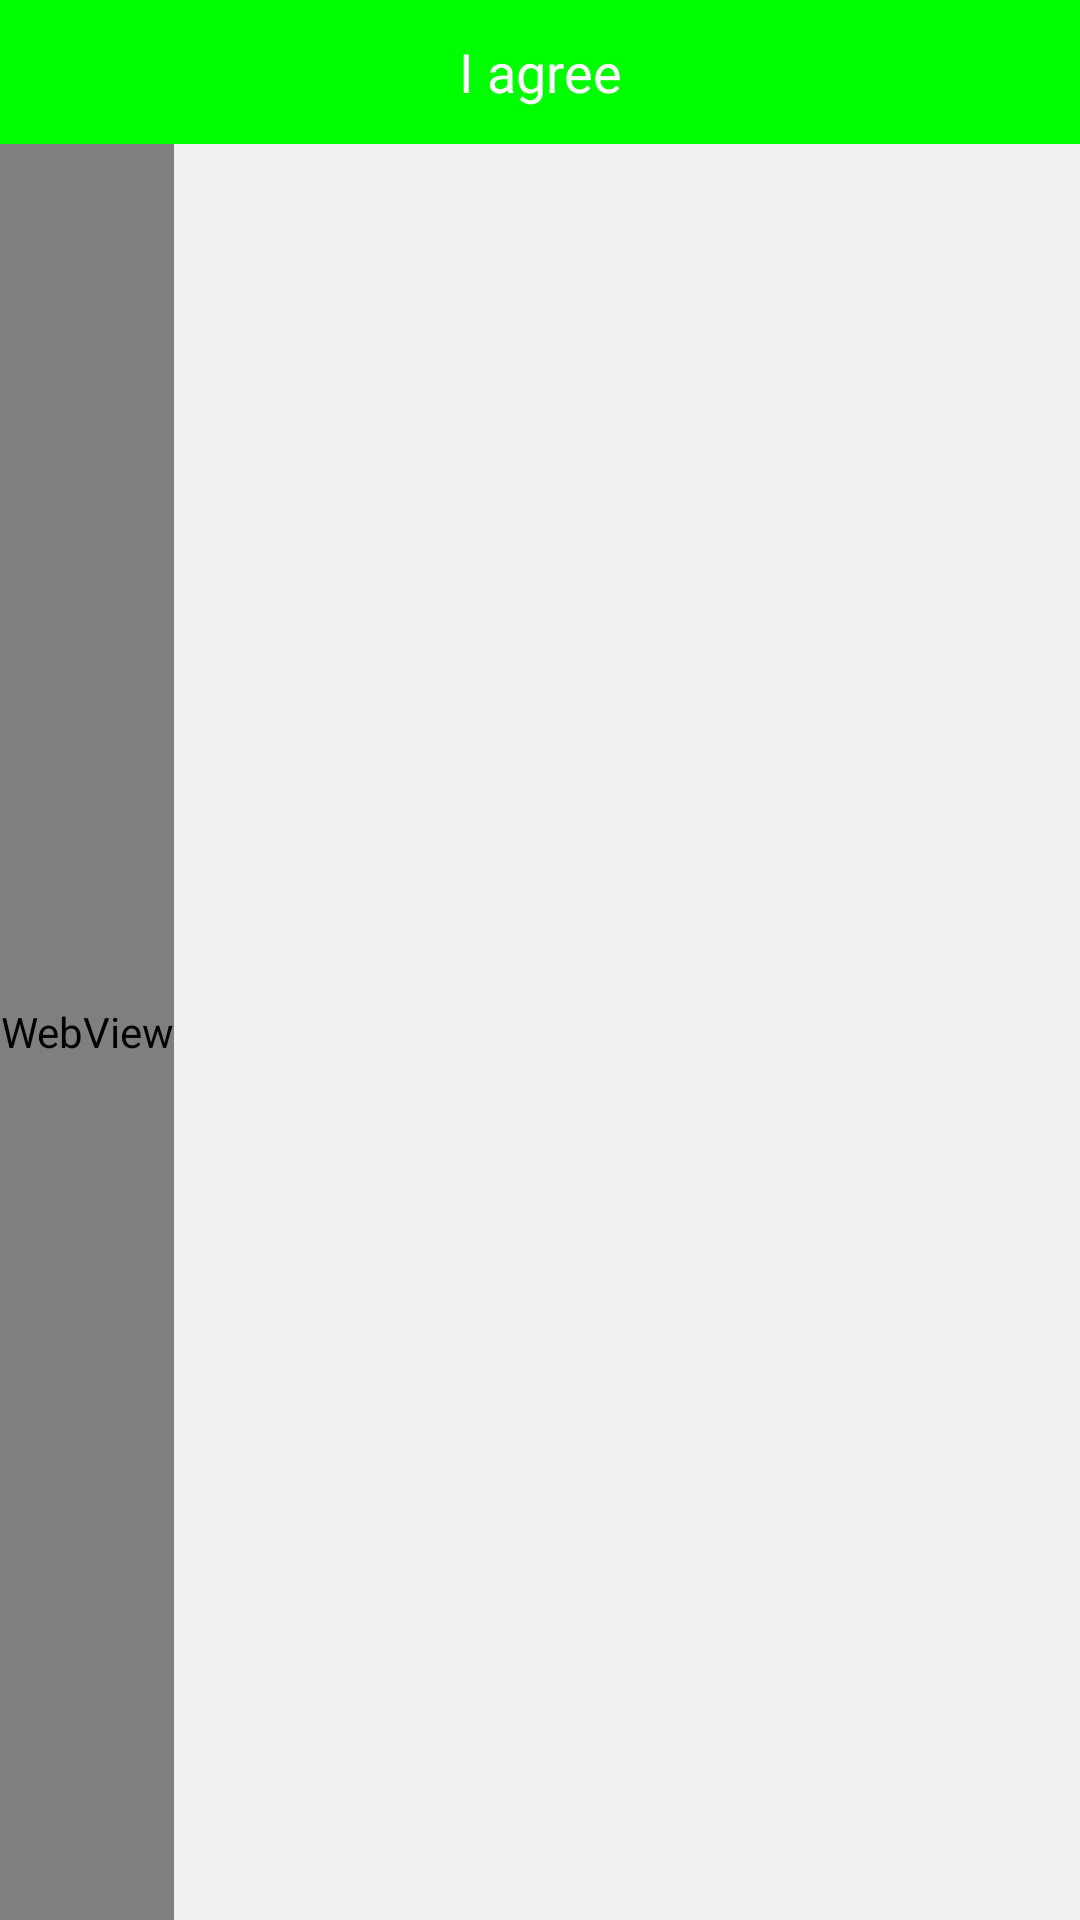

Android layout source for this screen:
<!-- AndroidManifest.xml: application theme AppTheme -->
<!-- res/layout/dialog_license.xml -->
<?xml version="1.0" encoding="utf-8"?>
<LinearLayout xmlns:android="http://schemas.android.com/apk/res/android"
    android:layout_width="fill_parent"
    android:layout_height="fill_parent"
    android:fadingEdge="horizontal|vertical"
    android:background="#F0F0F0"
    android:orientation="vertical">

    <Button
        android:id="@+id/buttonOK"
        android:textColor="#ffffff"
        android:background="#00ff00"
        android:layout_width="fill_parent"
        android:layout_height="wrap_content"
        android:layout_margin="0dp"
        android:text="@string/agree" />
    <WebView
        android:id="@+id/webpage_license"
        android:layout_width="wrap_content"
        android:layout_height="fill_parent" />


</LinearLayout>
<!-- resources referenced by this layout -->
<resources>
  <string name="agree">I agree</string>
  <style name="AppTheme" parent="android:Theme.Holo">
          
          <item name="android:actionBarStyle">@style/MyActionBar</item>
          <item name="android:textColor">#FFFFFF</item>
      </style>
  <style name="MyActionBar" parent="@android:style/Widget.Holo.ActionBar">
          <item name="android:background">#483646</item>
          <item name="android:textColor">#FFFFFF</item>
      </style>
</resources>
